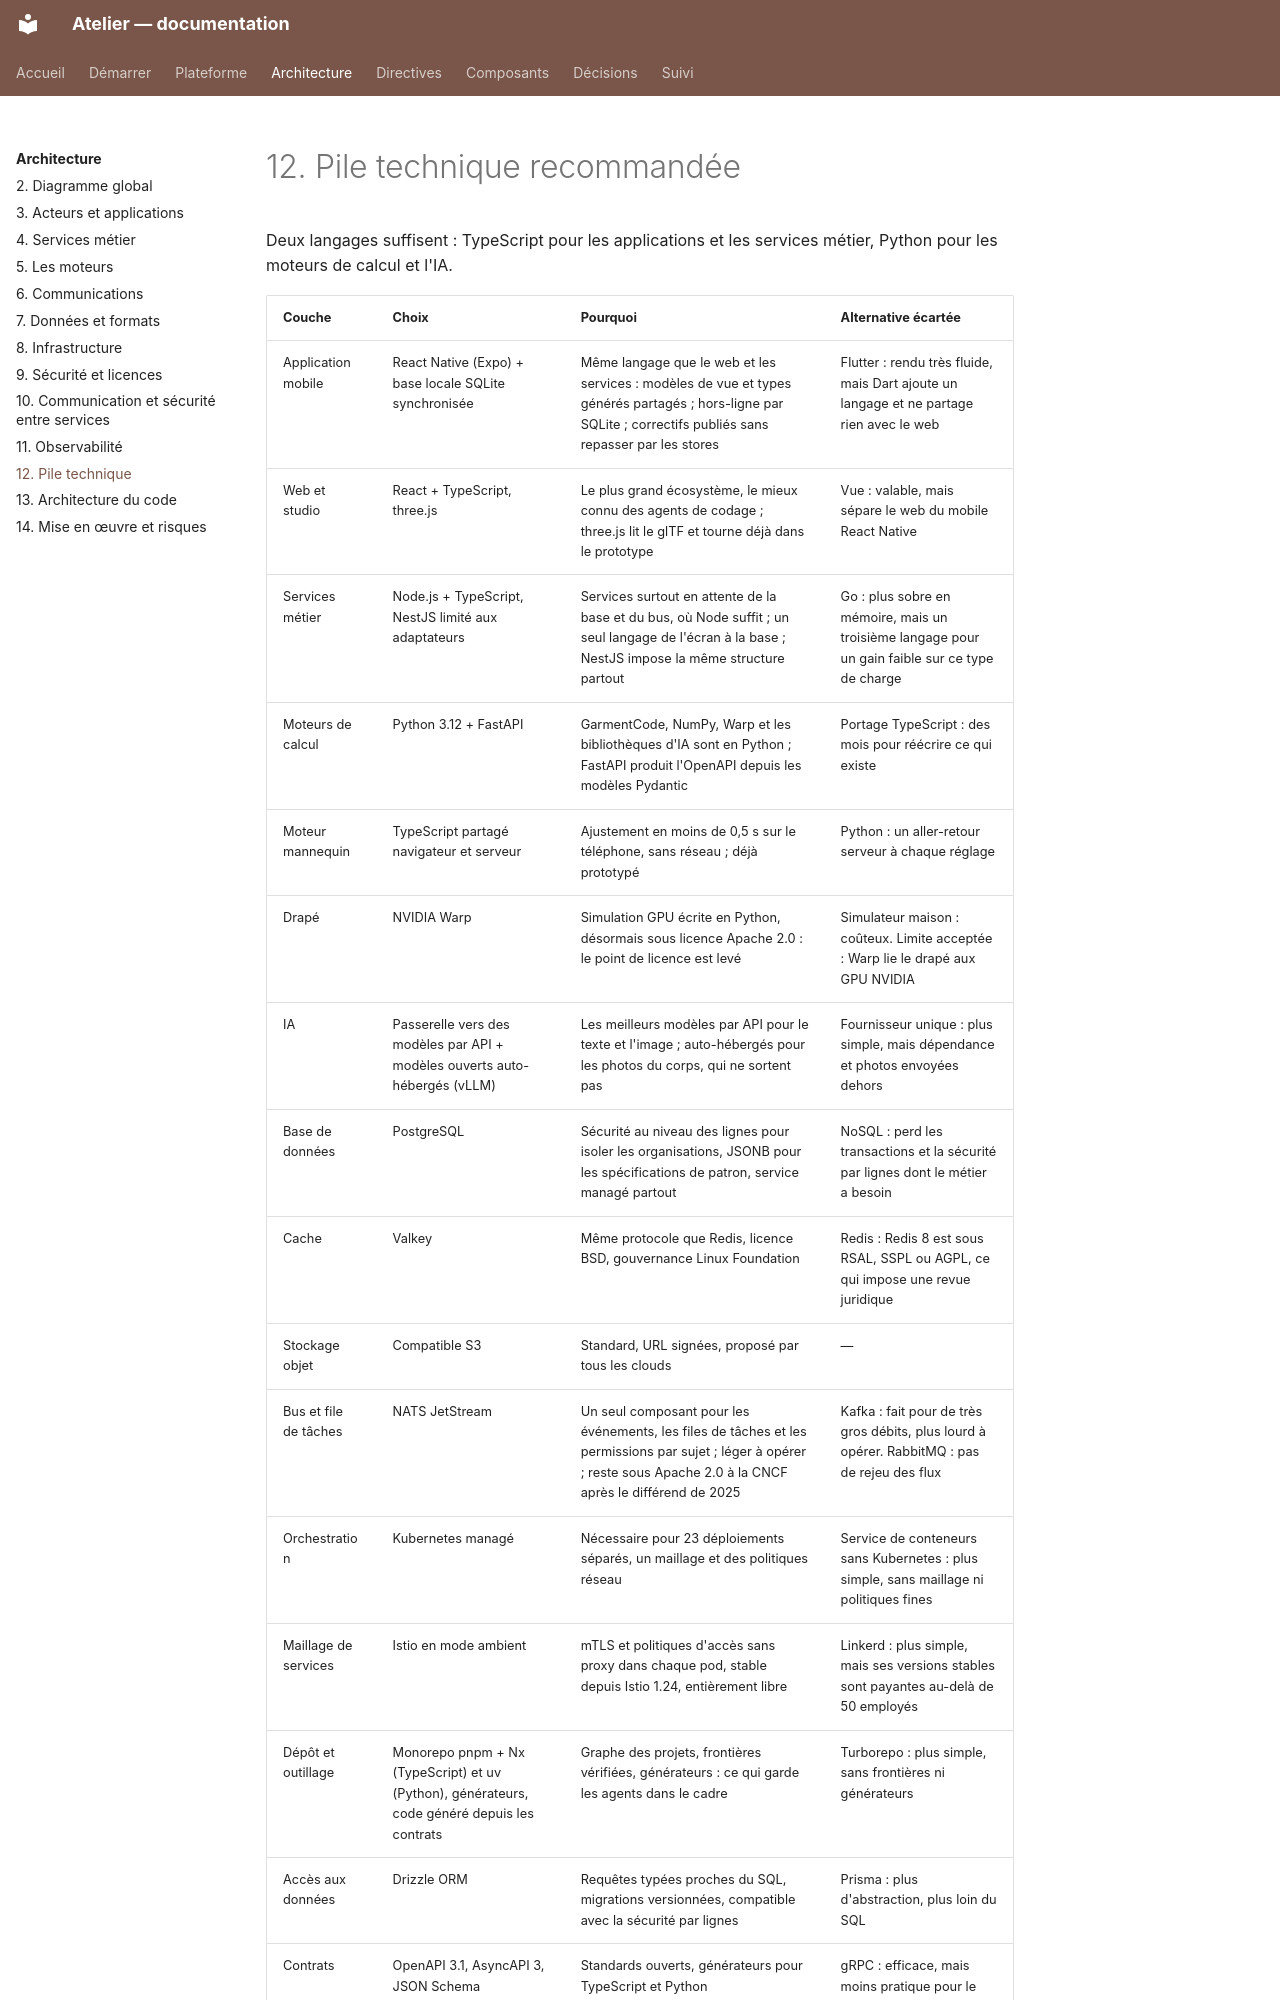

repository: THackSRT/model-design · page: architecture/pile-technique/index.html · generator: mkdocs

# 12. Pile technique recommandée

Deux langages suffisent : TypeScript pour les applications et les services métier, Python pour les moteurs de calcul et l'IA.

| Couche                | Choix                                                                                        | Pourquoi                                                                                                                                                              | Alternative écartée                                                                             |
| --------------------- | -------------------------------------------------------------------------------------------- | --------------------------------------------------------------------------------------------------------------------------------------------------------------------- | ----------------------------------------------------------------------------------------------- |
| Application mobile    | React Native (Expo) + base locale SQLite synchronisée                                        | Même langage que le web et les services : modèles de vue et types générés partagés ; hors-ligne par SQLite ; correctifs publiés sans repasser par les stores          | Flutter : rendu très fluide, mais Dart ajoute un langage et ne partage rien avec le web         |
| Web et studio         | React + TypeScript, three.js                                                                 | Le plus grand écosystème, le mieux connu des agents de codage ; three.js lit le glTF et tourne déjà dans le prototype                                                 | Vue : valable, mais sépare le web du mobile React Native                                        |
| Services métier       | Node.js + TypeScript, NestJS limité aux adaptateurs                                          | Services surtout en attente de la base et du bus, où Node suffit ; un seul langage de l'écran à la base ; NestJS impose la même structure partout                     | Go : plus sobre en mémoire, mais un troisième langage pour un gain faible sur ce type de charge |
| Moteurs de calcul     | Python 3.12 + FastAPI                                                                        | GarmentCode, NumPy, Warp et les bibliothèques d'IA sont en Python ; FastAPI produit l'OpenAPI depuis les modèles Pydantic                                             | Portage TypeScript : des mois pour réécrire ce qui existe                                       |
| Moteur mannequin      | TypeScript partagé navigateur et serveur                                                     | Ajustement en moins de 0,5 s sur le téléphone, sans réseau ; déjà prototypé                                                                                           | Python : un aller-retour serveur à chaque réglage                                               |
| Drapé                 | NVIDIA Warp                                                                                  | Simulation GPU écrite en Python, désormais sous licence Apache 2.0 : le point de licence est levé                                                                     | Simulateur maison : coûteux. Limite acceptée : Warp lie le drapé aux GPU NVIDIA                 |
| IA                    | Passerelle vers des modèles par API + modèles ouverts auto-hébergés (vLLM)                   | Les meilleurs modèles par API pour le texte et l'image ; auto-hébergés pour les photos du corps, qui ne sortent pas                                                   | Fournisseur unique : plus simple, mais dépendance et photos envoyées dehors                     |
| Base de données       | PostgreSQL                                                                                   | Sécurité au niveau des lignes pour isoler les organisations, JSONB pour les spécifications de patron, service managé partout                                          | NoSQL : perd les transactions et la sécurité par lignes dont le métier a besoin                 |
| Cache                 | Valkey                                                                                       | Même protocole que Redis, licence BSD, gouvernance Linux Foundation                                                                                                   | Redis : Redis 8 est sous RSAL, SSPL ou AGPL, ce qui impose une revue juridique                  |
| Stockage objet        | Compatible S3                                                                                | Standard, URL signées, proposé par tous les clouds                                                                                                                    | —                                                                                               |
| Bus et file de tâches | NATS JetStream                                                                               | Un seul composant pour les événements, les files de tâches et les permissions par sujet ; léger à opérer ; reste sous Apache 2.0 à la CNCF après le différend de 2025 | Kafka : fait pour de très gros débits, plus lourd à opérer. RabbitMQ : pas de rejeu des flux    |
| Orchestration         | Kubernetes managé                                                                            | Nécessaire pour 23 déploiements séparés, un maillage et des politiques réseau                                                                                         | Service de conteneurs sans Kubernetes : plus simple, sans maillage ni politiques fines          |
| Maillage de services  | Istio en mode ambient                                                                        | mTLS et politiques d'accès sans proxy dans chaque pod, stable depuis Istio 1.24, entièrement libre                                                                    | Linkerd : plus simple, mais ses versions stables sont payantes au-delà de 50 employés           |
| Dépôt et outillage    | Monorepo pnpm + Nx (TypeScript) et uv (Python), générateurs, code généré depuis les contrats | Graphe des projets, frontières vérifiées, générateurs : ce qui garde les agents dans le cadre                                                                         | Turborepo : plus simple, sans frontières ni générateurs                                         |
| Accès aux données     | Drizzle ORM                                                                                  | Requêtes typées proches du SQL, migrations versionnées, compatible avec la sécurité par lignes                                                                        | Prisma : plus d'abstraction, plus loin du SQL                                                   |
| Contrats              | OpenAPI 3.1, AsyncAPI 3, JSON Schema                                                         | Standards ouverts, générateurs pour TypeScript et Python
